Run: headless pygame with SDL's dummy video driver; simulated clock (each Clock.tick advances the game by its frame time, no real sleeping); random seed 0; keys injected as events and as key.get_pressed() state; no mouse input.
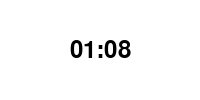
Frame 1 of 4 · flips 1–60 · no input
Frame 2 of 4 · flips 61–180 · tapped SPACE, RETURN · held RIGHT (→), D · screen unchanged from frame 1, image omitted
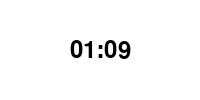
Frame 3 of 4 · flips 181–300 · held DOWN (↓), S
Frame 4 of 4 · flips 301–420 · held LEFT (←), A, UP (↑), W · screen unchanged from frame 3, image omitted

The pygame program that drew these frames:

import pygame
import time

pygame.init()

# Set up the clock display window
screen = pygame.display.set_mode((200, 100))
pygame.display.set_caption("Pygame Clock")

# Define colors
WHITE = (255, 255, 255)
BLACK = (0, 0, 0)

# Set up font
font = pygame.font.Font(None, 36)

# Run the clock
while True:
    # Get the current time
    current_time = time.strftime("%M:%S")

    # Clear the display
    screen.fill(WHITE)

    # Render the time
    text = font.render(current_time, True, BLACK)
    text_rect = text.get_rect(center=(100, 50))
    screen.blit(text, text_rect)

    # Update the display
    pygame.display.update()

    # Handle events
    for event in pygame.event.get():
        if event.type == pygame.QUIT:
            pygame.quit()
            quit()
